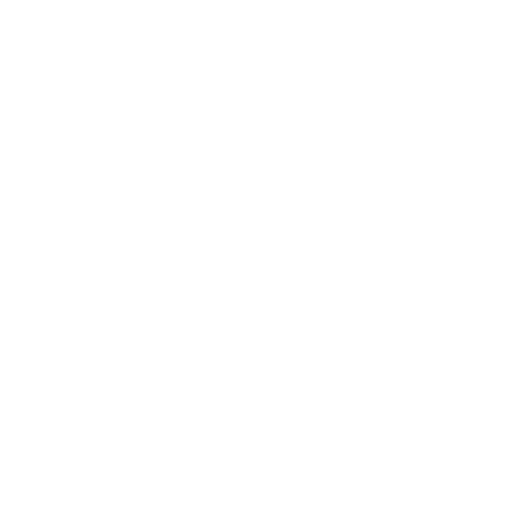
t = 0.00 s
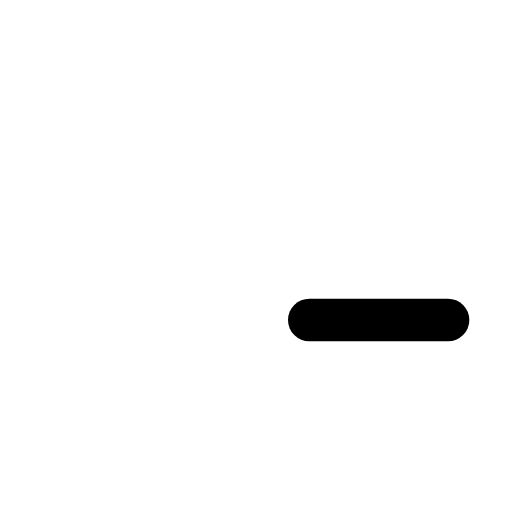
t = 0.15 s
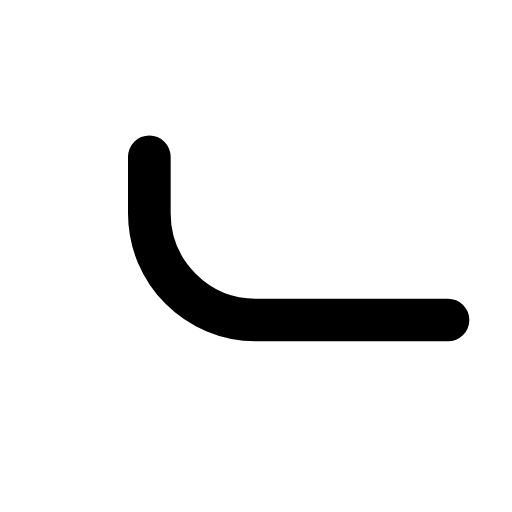
t = 0.45 s
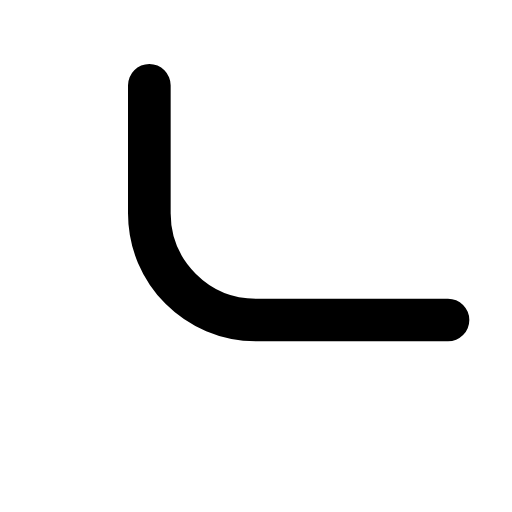
t = 0.60 s
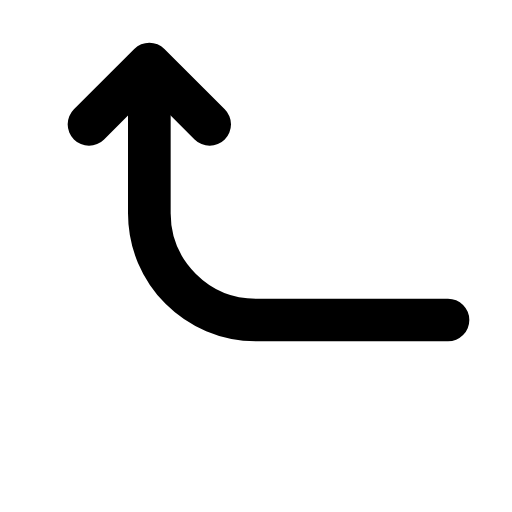
t = 0.80 s
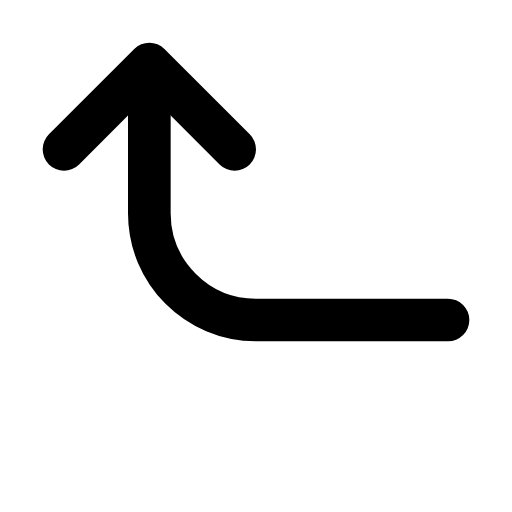
t = 1.00 s

The animated SVG that drew these frames (rendered in a browser with its animation timeline set to each time). Animation: 2 SMIL elements (animate=2); one cycle of 1.00 s.

<svg xmlns="http://www.w3.org/2000/svg" width="24" height="24" viewBox="0 0 24 24"><g fill="none" stroke="currentColor" stroke-linecap="round" stroke-linejoin="round" stroke-width="2"><path stroke-dasharray="26" d="M21 15h-9c-2.76 0 -5 -2.24 -5 -5v-6"><animate fill="freeze" attributeName="stroke-dashoffset" dur="0.6s" values="26;0"/></path><path stroke-dasharray="8" stroke-dashoffset="8" d="M7 3l-4 4M7 3l4 4"><animate fill="freeze" attributeName="stroke-dashoffset" begin="0.6s" dur="0.4s" to="0"/></path></g></svg>
